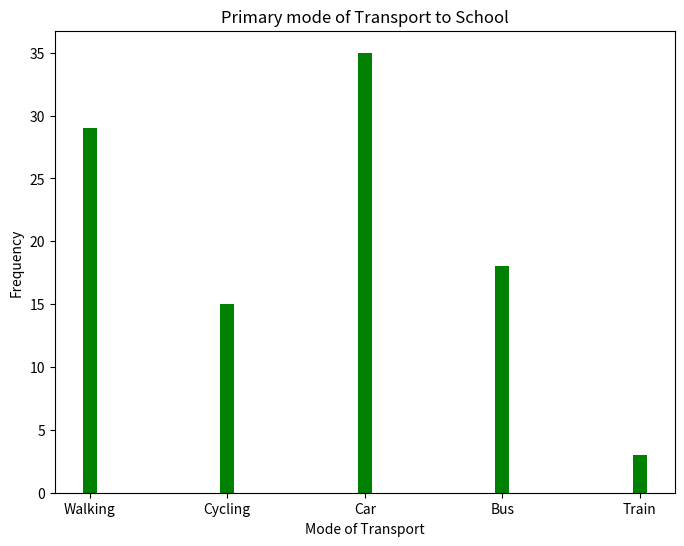

This chart was generated by the following Python code:
import matplotlib.pyplot as plt
modes_of_transport=["Walking","Cycling","Car","Bus","Train"]
frequency=[29,15,35,18,3]
plt.figure(figsize=(8, 6))
plt.bar(modes_of_transport,frequency,width=0.1,color='green')
plt.xlabel('Mode of Transport')
plt.ylabel('Frequency')
plt.title('Primary mode of Transport to School')
plt.show()